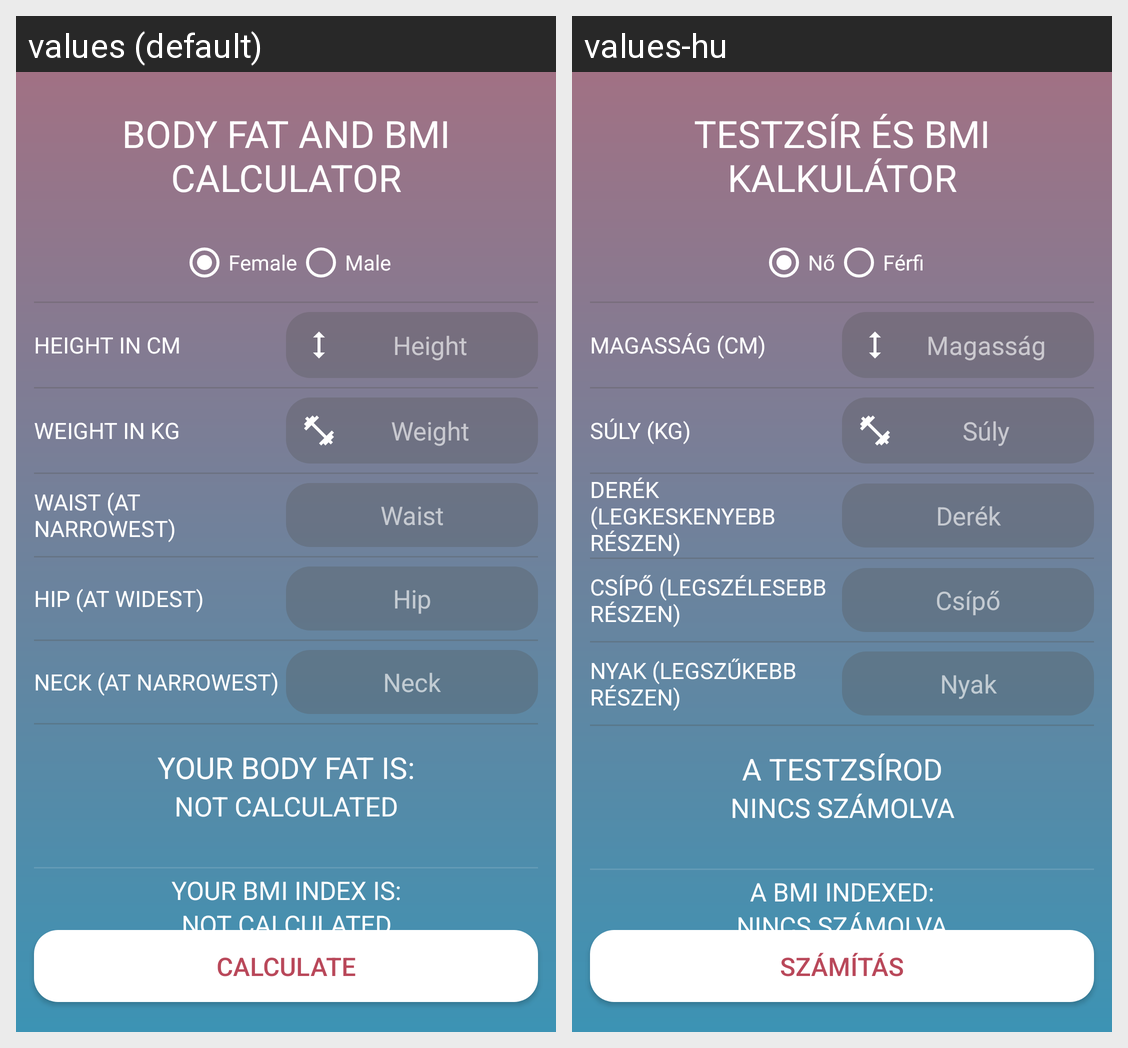

Translations of the strings shown on this Android screen, per locale in the grid:
Android screen res/layout/activity_body_fat_calculator.xml rendered under 2 locales, left to right: values (default), values-hu. Device: Nexus 5 (rendered at 1080×1920; each locale shown at half size, 540×960, under a caption strip naming it); theme AppTheme.
Strings drawn on this screen, with the default value and each locale's value (text and hints the layout hard-codes, and strings that could not be matched under every locale, appear in the picture but are not listed):

body_fat_calculator
  values: Body fat and BMI calculator
  values-hu: Testzsír és BMI kalkulátor

female
  values: Female
  values-hu: Nő

male
  values: Male
  values-hu: Férfi

height_in_cm
  values: height in cm
  values-hu: Magasság (cm)

height
  values: Height
  values-hu: Magasság

weight_in_kg
  values: Weight in kg
  values-hu: Súly (kg)

weight
  values: Weight
  values-hu: Súly

waistfemale
  values: Waist (at narrowest)
  values-hu: Derék (legkeskenyebb részen)

waist
  values: Waist
  values-hu: Derék

hipfemale
  values: Hip (at widest)
  values-hu: Csípő (legszélesebb részen)

hip
  values: Hip
  values-hu: Csípő

neck_at_narrowest
  values: Neck (at narrowest)
  values-hu: Nyak (legszűkebb részen)

neck
  values: Neck
  values-hu: Nyak

your_body_fat_is
  values: Your body fat is:
  values-hu: A testzsírod

not_calculated
  values: Not calculated
  values-hu: Nincs számolva

calculate
  values: Calculate
  values-hu: Számítás

your_bmi
  values: Your BMI index is:
  values-hu: A BMI indexed:
